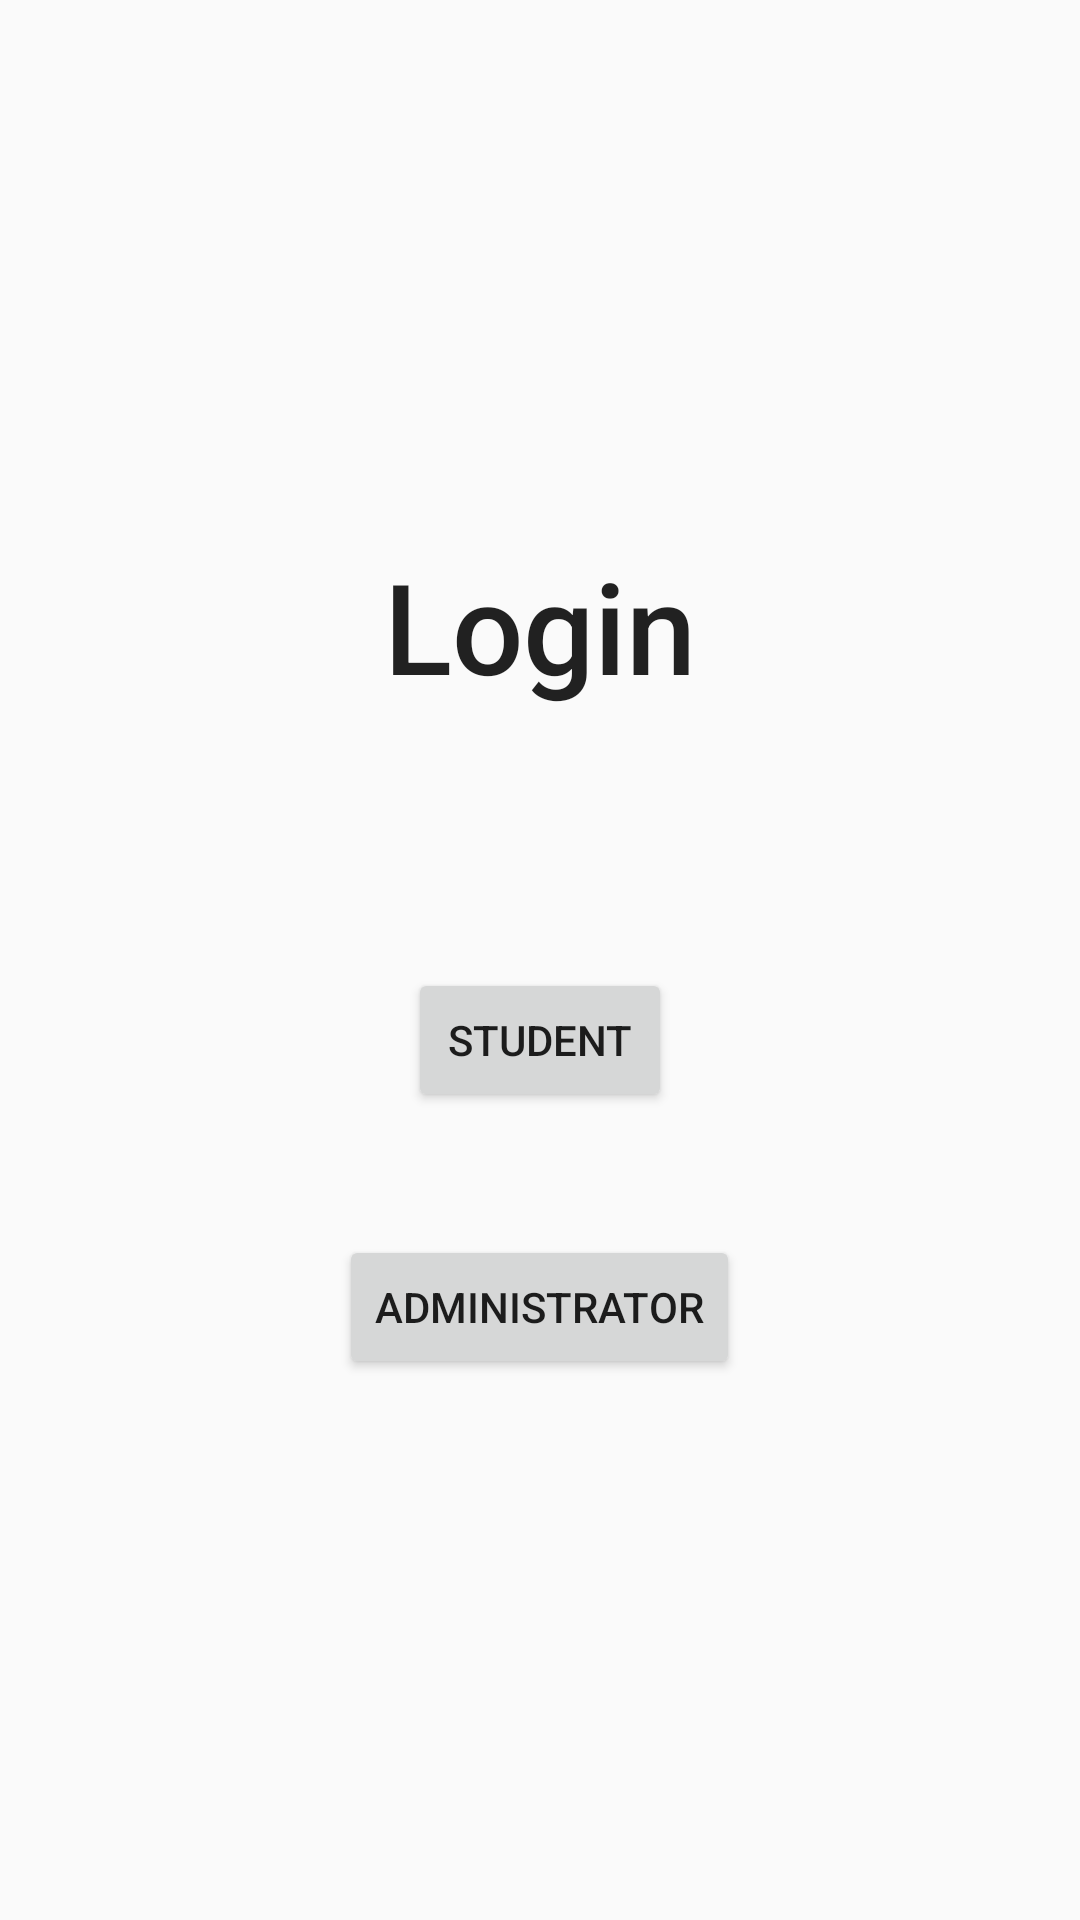

Reconstruct the res/layout file that produces this screen, plus the resources it refers to.
<!-- AndroidManifest.xml: application theme AppTheme.NoActionBar -->
<!-- res/layout/activity_home.xml -->
<?xml version="1.0" encoding="utf-8"?>
<RelativeLayout
    xmlns:android="http://schemas.android.com/apk/res/android"
    xmlns:tools="http://schemas.android.com/tools"
    android:layout_width="match_parent"
    android:layout_height="match_parent"
    android:paddingLeft="@dimen/activity_horizontal_margin"
    android:paddingRight="@dimen/activity_horizontal_margin"
    android:paddingTop="@dimen/activity_vertical_margin"
    android:paddingBottom="@dimen/activity_vertical_margin">
    <LinearLayout
        android:orientation="vertical"
        android:layout_centerVertical="true"
        android:layout_width="match_parent"
        android:layout_height="wrap_content">

        <TextView
            android:layout_width="wrap_content"
            android:layout_height="wrap_content"
            android:textAppearance="?android:attr/textAppearanceLarge"
            android:text="Login"
            android:id="@+id/textView"
            android:textSize="42dp"
            android:layout_alignParentTop="true"
            android:fontFamily="sans-serif-medium"
            android:layout_gravity="center_horizontal"/>
        <Button
            android:layout_width="wrap_content"
            android:layout_height="wrap_content"
            android:text="Student"
            android:id="@+id/student"
            android:layout_marginTop="86dp"
            android:layout_below="@+id/textView"
            android:layout_centerHorizontal="true"
            android:layout_gravity="center_horizontal"/>

        <Button
            android:layout_width="wrap_content"
            android:layout_height="wrap_content"
            android:text="Administrator"
            android:id="@+id/admin"
            android:layout_marginTop="41dp"
            android:layout_below="@+id/student"
            android:layout_centerHorizontal="true"
            android:layout_gravity="center_horizontal"/>

    </LinearLayout>
</RelativeLayout>
<!-- resources referenced by this layout -->
<resources>
  <style name="AppTheme.NoActionBar">
      </style>
</resources>
